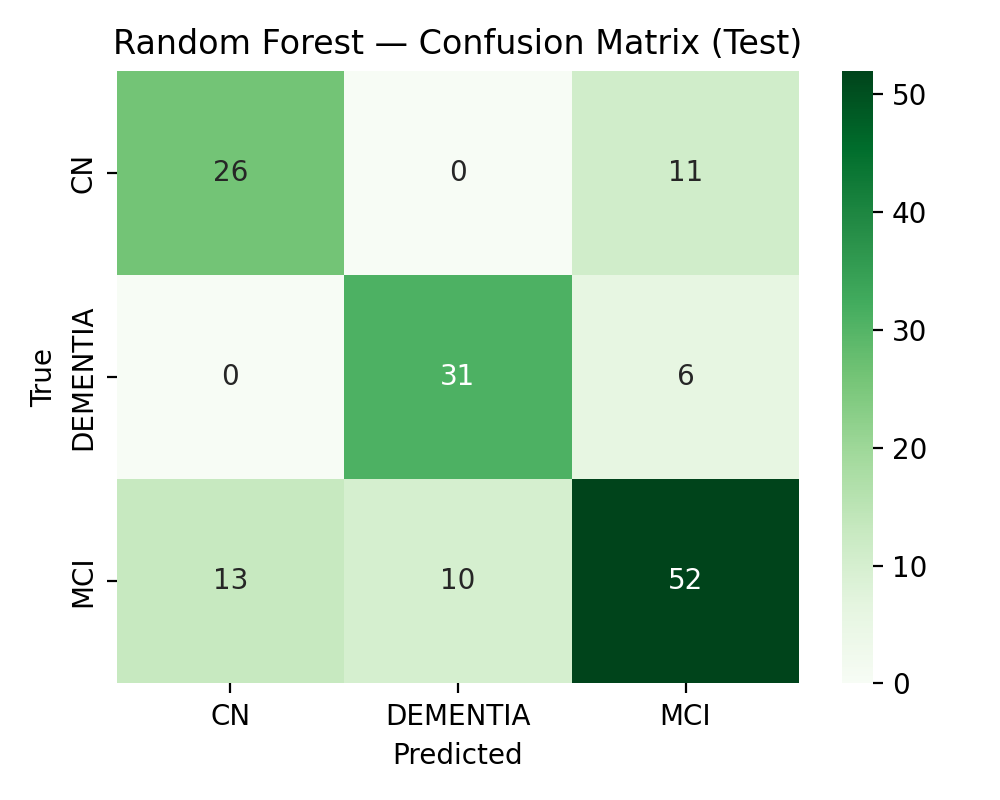

Source data for this figure (header and first rows):
, CN, DEMENTIA, MCI
CN, 26, 0, 11
DEMENTIA, 0, 31, 6
MCI, 13, 10, 52
